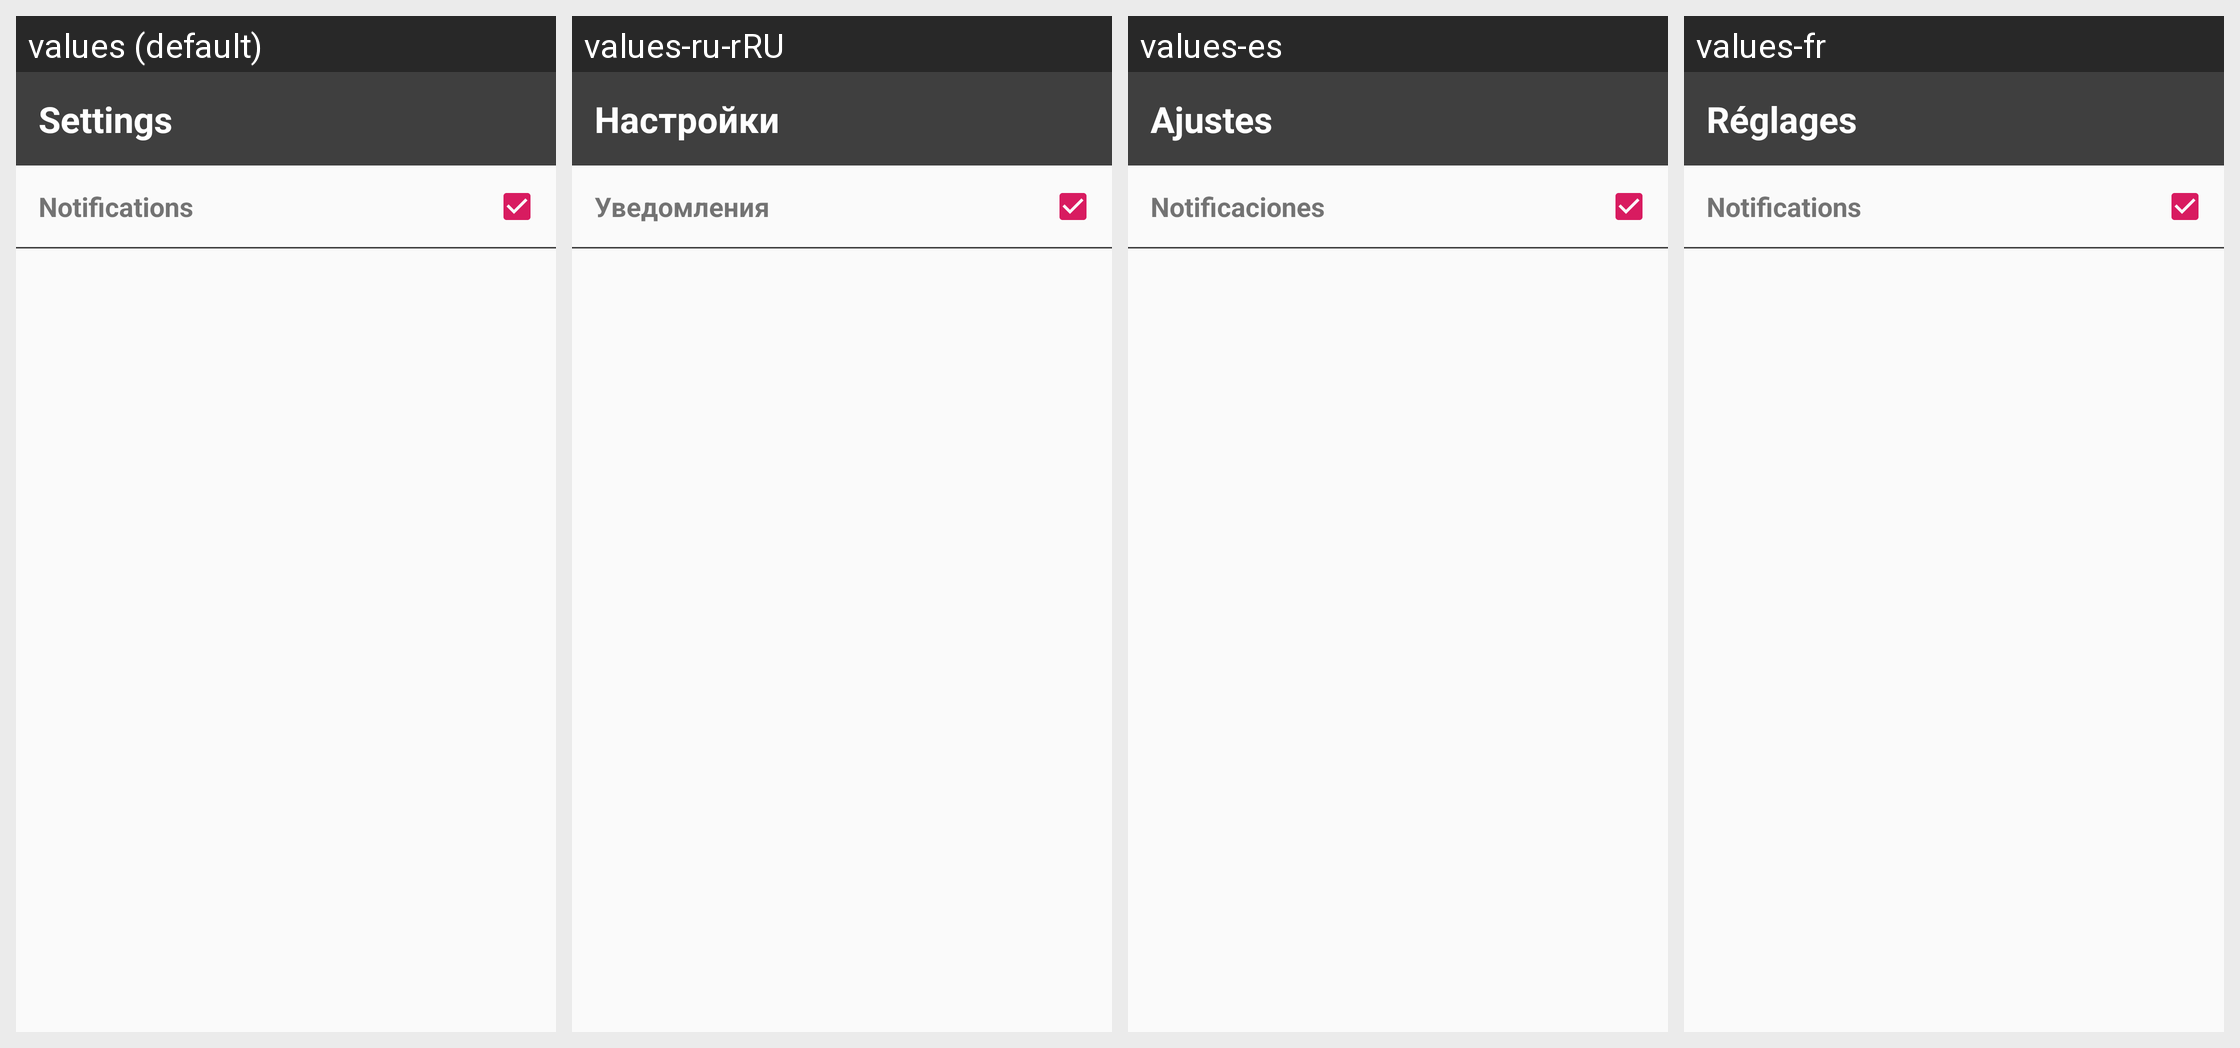

Translations of the strings shown on this Android screen, per locale in the grid:
Android screen res/layout/activity_setting.xml rendered under 4 locales, left to right: values (default), values-ru-rRU, values-es, values-fr. Device: Nexus 5 (rendered at 1080×1920; each locale shown at half size, 540×960, under a caption strip naming it); theme AppTheme.
Other locales in the repository, not shown: values-it, values-pt.
Strings drawn on this screen, with the default value and each locale's value (text and hints the layout hard-codes, and strings that could not be matched under every locale, appear in the picture but are not listed):

settings_title
  values: Settings
  values-ru-rRU: Настройки
  values-es: Ajustes
  values-fr: Réglages

settings_notifications
  values: Notifications
  values-ru-rRU: Уведомления
  values-es: Notificaciones
  values-fr: Notifications
